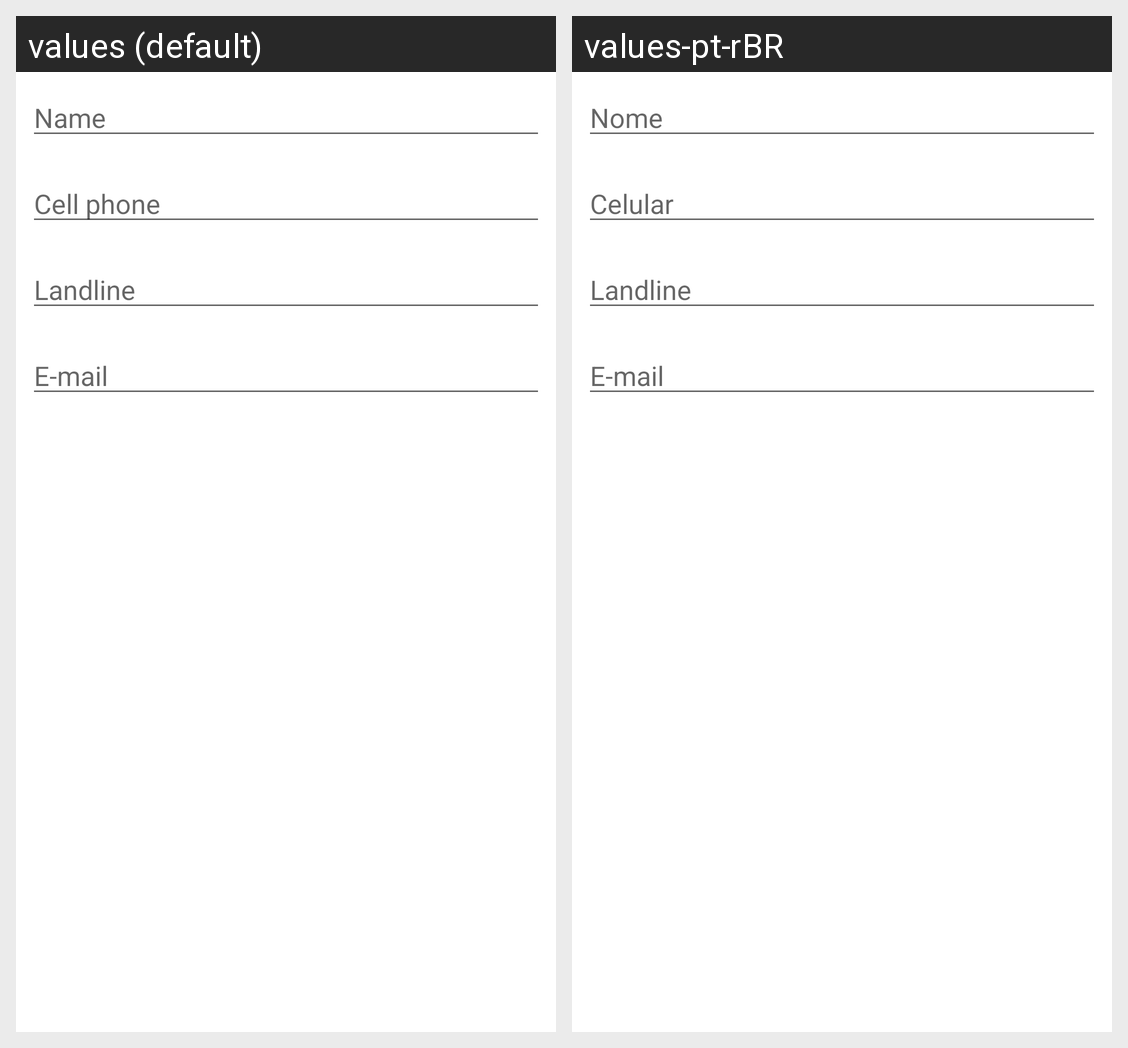

The Android screen above is rendered under two locales of the same app. Produce the string resources it draws, with the default and per-locale values.
Android screen res/layout/activity_form_student.xml rendered under 2 locales, left to right: values (default), values-pt-rBR. Device: Nexus 5 (rendered at 1080×1920; each locale shown at half size, 540×960, under a caption strip naming it); theme Theme.Schedule.
Strings drawn on this screen, with the default value and each locale's value (text and hints the layout hard-codes, and strings that could not be matched under every locale, appear in the picture but are not listed):

name
  values: Name
  values-pt-rBR: Nome

cellphone
  values: Cell phone
  values-pt-rBR: Celular

email
  values: E-mail
  values-pt-rBR: E-mail
